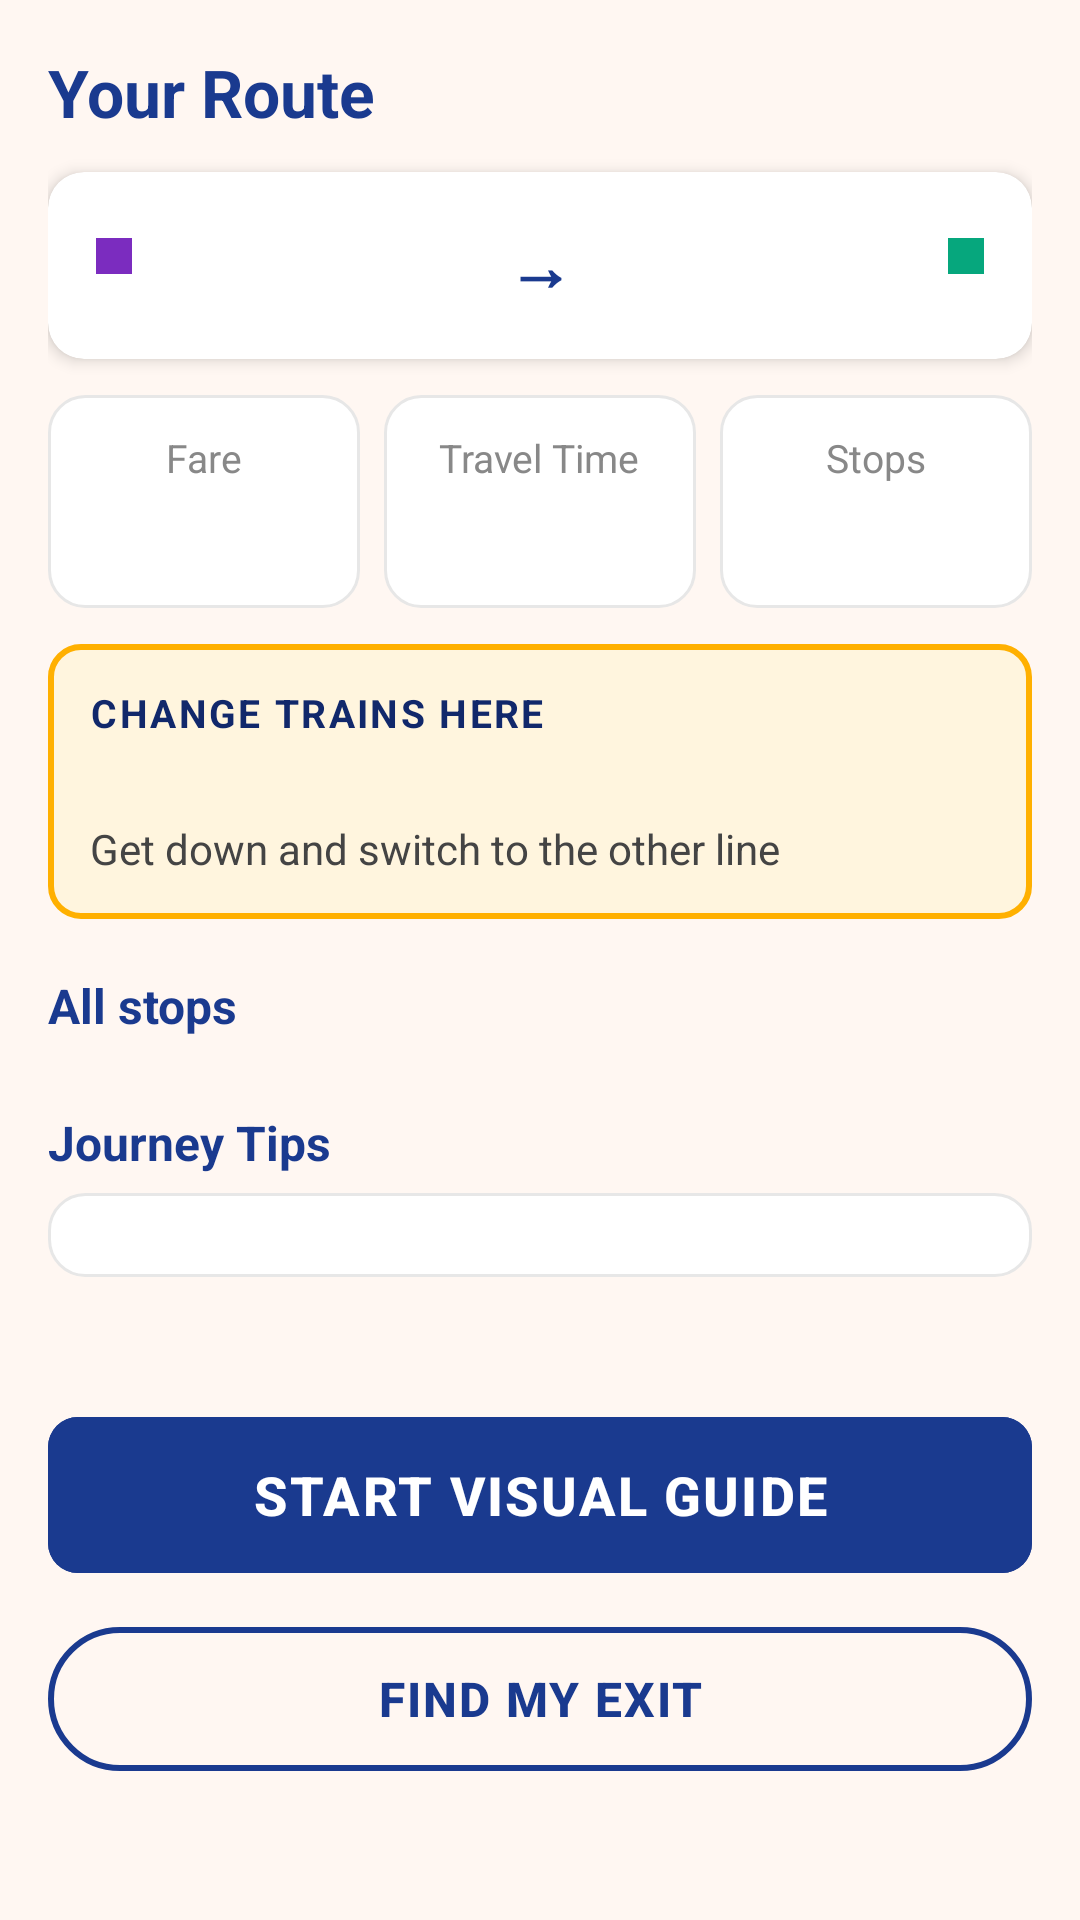

Here is an Android app screen rendered from its layout file. Give the layout XML and the strings, colors and styles it references.
<!-- AndroidManifest.xml: application theme Theme.NammaMetro -->
<!-- res/layout/activity_route.xml -->
<?xml version="1.0" encoding="utf-8"?>
<ScrollView xmlns:android="http://schemas.android.com/apk/res/android"
    xmlns:app="http://schemas.android.com/apk/res-auto"
    xmlns:tools="http://schemas.android.com/tools"
    android:layout_width="match_parent"
    android:layout_height="match_parent"
    android:background="@color/off_white">

    <LinearLayout
        android:layout_width="match_parent"
        android:layout_height="wrap_content"
        android:orientation="vertical"
        android:padding="16dp">

        <TextView
            android:layout_width="wrap_content"
            android:layout_height="wrap_content"
            android:text="@string/route_title"
            android:textColor="@color/primary_blue"
            android:textSize="22sp"
            android:textStyle="bold" />

        
        <androidx.cardview.widget.CardView
            android:layout_width="match_parent"
            android:layout_height="wrap_content"
            android:layout_marginTop="12dp"
            app:cardCornerRadius="12dp"
            app:cardElevation="3dp">

            <LinearLayout
                android:layout_width="match_parent"
                android:layout_height="wrap_content"
                android:orientation="horizontal"
                android:padding="16dp">

                <LinearLayout
                    android:layout_width="0dp"
                    android:layout_weight="1"
                    android:layout_height="wrap_content"
                    android:orientation="horizontal"
                    android:gravity="center_vertical">

                    <View
                        android:id="@+id/lineDotFrom"
                        android:layout_width="12dp"
                        android:layout_height="12dp"
                        android:background="@color/purple_line" />

                    <TextView
                        android:id="@+id/txtFromName"
                        android:layout_width="wrap_content"
                        android:layout_height="wrap_content"
                        android:layout_marginStart="8dp"
                        android:textColor="@color/black"
                        android:textSize="18sp"
                        android:textStyle="bold"
                        tools:text="MG Road" />
                </LinearLayout>

                <TextView
                    android:layout_width="wrap_content"
                    android:layout_height="wrap_content"
                    android:layout_gravity="center_vertical"
                    android:text="→"
                    android:textColor="@color/primary_blue"
                    android:textSize="22sp"
                    android:textStyle="bold" />

                <LinearLayout
                    android:layout_width="0dp"
                    android:layout_weight="1"
                    android:layout_height="wrap_content"
                    android:orientation="horizontal"
                    android:gravity="center_vertical|end">

                    <TextView
                        android:id="@+id/txtToName"
                        android:layout_width="wrap_content"
                        android:layout_height="wrap_content"
                        android:layout_marginEnd="8dp"
                        android:textColor="@color/black"
                        android:textSize="18sp"
                        android:textStyle="bold"
                        tools:text="Silk Institute" />

                    <View
                        android:id="@+id/lineDotTo"
                        android:layout_width="12dp"
                        android:layout_height="12dp"
                        android:background="@color/green_line" />
                </LinearLayout>
            </LinearLayout>
        </androidx.cardview.widget.CardView>

        
        <LinearLayout
            android:layout_width="match_parent"
            android:layout_height="wrap_content"
            android:layout_marginTop="12dp"
            android:orientation="horizontal">

            <LinearLayout
                android:layout_width="0dp"
                android:layout_weight="1"
                android:layout_height="wrap_content"
                android:orientation="vertical"
                android:background="@drawable/bg_card"
                android:padding="12dp"
                android:gravity="center">

                <TextView
                    android:layout_width="wrap_content"
                    android:layout_height="wrap_content"
                    android:text="@string/lbl_fare"
                    android:textColor="@color/grey_500"
                    android:textSize="13sp" />

                <TextView
                    android:id="@+id/txtFare"
                    android:layout_width="wrap_content"
                    android:layout_height="wrap_content"
                    android:textColor="@color/primary_blue"
                    android:textSize="22sp"
                    android:textStyle="bold"
                    tools:text="₹ 50" />
            </LinearLayout>

            <LinearLayout
                android:layout_width="0dp"
                android:layout_weight="1"
                android:layout_height="wrap_content"
                android:orientation="vertical"
                android:background="@drawable/bg_card"
                android:padding="12dp"
                android:layout_marginStart="8dp"
                android:gravity="center">

                <TextView
                    android:layout_width="wrap_content"
                    android:layout_height="wrap_content"
                    android:text="@string/lbl_time"
                    android:textColor="@color/grey_500"
                    android:textSize="13sp" />

                <TextView
                    android:id="@+id/txtTime"
                    android:layout_width="wrap_content"
                    android:layout_height="wrap_content"
                    android:textColor="@color/primary_blue"
                    android:textSize="22sp"
                    android:textStyle="bold"
                    tools:text="36 min" />
            </LinearLayout>

            <LinearLayout
                android:layout_width="0dp"
                android:layout_weight="1"
                android:layout_height="wrap_content"
                android:orientation="vertical"
                android:background="@drawable/bg_card"
                android:padding="12dp"
                android:layout_marginStart="8dp"
                android:gravity="center">

                <TextView
                    android:layout_width="wrap_content"
                    android:layout_height="wrap_content"
                    android:text="@string/lbl_stops"
                    android:textColor="@color/grey_500"
                    android:textSize="13sp" />

                <TextView
                    android:id="@+id/txtStops"
                    android:layout_width="wrap_content"
                    android:layout_height="wrap_content"
                    android:textColor="@color/primary_blue"
                    android:textSize="22sp"
                    android:textStyle="bold"
                    tools:text="16" />
            </LinearLayout>
        </LinearLayout>

        
        <LinearLayout
            android:id="@+id/cardInterchange"
            android:layout_width="match_parent"
            android:layout_height="wrap_content"
            android:orientation="vertical"
            android:layout_marginTop="12dp"
            android:background="@drawable/bg_interchange"
            android:padding="14dp">

            <TextView
                android:layout_width="wrap_content"
                android:layout_height="wrap_content"
                android:text="@string/interchange_title"
                android:textColor="@color/primary_blue_dark"
                android:textStyle="bold"
                android:textSize="13sp"
                android:letterSpacing="0.06" />

            <TextView
                android:id="@+id/txtInterchangeName"
                android:layout_width="wrap_content"
                android:layout_height="wrap_content"
                android:textColor="@color/black"
                android:textSize="20sp"
                android:textStyle="bold"
                tools:text="Majestic (Kempegowda)" />

            <TextView
                android:layout_width="wrap_content"
                android:layout_height="wrap_content"
                android:text="@string/interchange_hint"
                android:textColor="@color/grey_700"
                android:textSize="14sp" />
        </LinearLayout>

        
        <TextView
            android:layout_width="wrap_content"
            android:layout_height="wrap_content"
            android:layout_marginTop="18dp"
            android:text="All stops"
            android:textColor="@color/primary_blue"
            android:textSize="16sp"
            android:textStyle="bold" />

        <androidx.recyclerview.widget.RecyclerView
            android:id="@+id/recyclerStops"
            android:layout_width="match_parent"
            android:layout_height="wrap_content"
            android:layout_marginTop="6dp"
            android:nestedScrollingEnabled="false" />

        
        <TextView
            android:layout_width="wrap_content"
            android:layout_height="wrap_content"
            android:layout_marginTop="18dp"
            android:text="@string/lbl_journey_tips"
            android:textColor="@color/primary_blue"
            android:textSize="16sp"
            android:textStyle="bold" />

        <LinearLayout
            android:id="@+id/layoutTips"
            android:layout_width="match_parent"
            android:layout_height="wrap_content"
            android:orientation="vertical"
            android:layout_marginTop="6dp"
            android:background="@drawable/bg_card"
            android:padding="14dp" />

        <TextView
            android:id="@+id/txtPathfindingTime"
            android:layout_width="wrap_content"
            android:layout_height="wrap_content"
            android:layout_marginTop="8dp"
            android:textColor="@color/grey_500"
            android:textSize="11sp"
            tools:text="Route computed in 8ms" />

        <com.google.android.material.button.MaterialButton
            android:id="@+id/btnStartGuide"
            android:layout_width="match_parent"
            android:layout_height="60dp"
            android:layout_marginTop="20dp"
            android:text="@string/btn_start_guide"
            android:backgroundTint="@color/primary_blue"
            android:textColor="@color/white"
            android:textSize="18sp" />

        <com.google.android.material.button.MaterialButton
            android:id="@+id/btnExitFinder"
            style="@style/Widget.Material3.Button.OutlinedButton"
            android:layout_width="match_parent"
            android:layout_height="56dp"
            android:layout_marginTop="10dp"
            android:layout_marginBottom="20dp"
            android:text="@string/btn_find_exit"
            android:textSize="16sp"
            android:textColor="@color/primary_blue"
            app:strokeColor="@color/primary_blue"
            app:strokeWidth="2dp" />

    </LinearLayout>
</ScrollView>
<!-- resources referenced by this layout -->
<resources>
  <color name="black">#FF111111</color>
  <color name="green_line">#06A77D</color>
  <color name="grey_500">#888888</color>
  <color name="grey_700">#444444</color>
  <color name="off_white">#FFF7F2</color>
  <color name="primary_blue">#1A3A8F</color>
  <color name="primary_blue_dark">#11286B</color>
  <color name="purple_line">#7B2CBF</color>
  <color name="white">#FFFFFFFF</color>
  <!-- drawable bg_card (drawable) -->
  <shape xmlns:android="http://schemas.android.com/apk/res/android"
      android:shape="rectangle">
      <solid android:color="@color/white"/>
      <corners android:radius="12dp"/>
      <stroke android:width="1dp" android:color="@color/grey_200"/>
  </shape>
  <!-- drawable bg_interchange (drawable) -->
  <shape xmlns:android="http://schemas.android.com/apk/res/android"
      android:shape="rectangle">
      <solid android:color="#FFF5DE"/>
      <corners android:radius="10dp"/>
      <stroke android:width="2dp" android:color="@color/amber"/>
  </shape>
  <string name="btn_find_exit">FIND MY EXIT</string>
  <string name="btn_start_guide">START VISUAL GUIDE</string>
  <string name="interchange_hint">Get down and switch to the other line</string>
  <string name="interchange_title">CHANGE TRAINS HERE</string>
  <string name="lbl_fare">Fare</string>
  <string name="lbl_journey_tips">Journey Tips</string>
  <string name="lbl_stops">Stops</string>
  <string name="lbl_time">Travel Time</string>
  <string name="route_title">Your Route</string>
  <style name="Theme.NammaMetro" parent="Theme.Material3.DayNight.NoActionBar">
          <item name="colorPrimary">@color/primary_blue</item>
          <item name="colorPrimaryVariant">@color/primary_blue_dark</item>
          <item name="colorOnPrimary">@color/white</item>
          <item name="colorSecondary">@color/amber</item>
          <item name="colorOnSecondary">@color/black</item>
          <item name="android:windowBackground">@color/off_white</item>
          <item name="android:statusBarColor" tools:targetApi="l">@color/primary_blue_dark</item>
          <item name="materialButtonStyle">@style/MetroButton</item>
      </style>
  <color name="grey_200">#E7E7E7</color>
  <color name="amber">#FFB000</color>
  <style name="MetroButton" parent="Widget.Material3.Button">
          <item name="android:minHeight">56dp</item>
          <item name="android:textSize">18sp</item>
          <item name="android:textStyle">bold</item>
          <item name="android:letterSpacing">0.04</item>
          <item name="cornerRadius">10dp</item>
      </style>
</resources>
